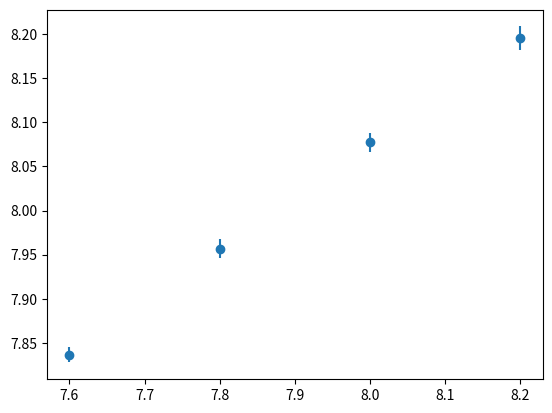

Generate this figure with matplotlib:
import numpy as np
from scipy.optimize import curve_fit
from matplotlib import pyplot as plt

print('\n')

def func(x,a,b):
    return a+b*x

# INPUT
N_space = 20
x_ren = 8.0
N_of_x0 = 4
N_of_mom = 3

x0_arr=np.array([ 7.6, 7.8, 8.0, 8.2 ])

my_arr = np.array([[0.00, 0.070570, 0.000046, 0.069558, 0.000045, 0.068587, 0.000045, 0.067656, 0.000044],\
[1.00,            0.081136,        0.000088,        0.079953,        0.000086,        0.078817,        0.000085,        0.077724,        0.000083],\
[2.00,            0.09055,         0.00013,         0.08923,         0.00013,         0.08795,         0.00013,         0.08673,         0.00012]])

#ENDETH INPUT

for i in range(N_of_mom):
    my_arr[i,0]=my_arr[i,0]*((2*np.pi)/N_space)**2

    for j in range(N_of_x0):
        my_arr[i,2*j+2]=2*my_arr[i,2*j+1]*my_arr[i,2*j+2]
        my_arr[i,2*j+1]=my_arr[i,2*j+1]**2

x_arr=np.zeros((N_of_x0,2))

l = -1
for j in range(N_of_x0):

    l = l + 1
    p_mean, p_cov = curve_fit(func, my_arr[:,0], my_arr[:,2*j+1],sigma=my_arr[:,2*j+2])
    x_arr[l,0] = 1/np.sqrt(p_mean[1])
    x_arr[l,1] = 0.5*np.sqrt(p_cov[1,1])*x_arr[l,0]**3
    print ('bare: %.2f  output: %.5f +- %.5f'%(x0_arr[l],x_arr[l,0],x_arr[l,1]) )

print('\n')

if N_of_x0 > 2 :

    coeffs = np.polyfit( x0_arr[:], x_arr[:,0], 2, w=x_arr[:,1] )
    coeffs[2] = coeffs[2] - x_ren
    solutions = np.roots(coeffs)

    for ii in range( len(solutions) ):
        if solutions[ii] < ( x_ren + 2.0 ) and solutions[ii] > ( x_ren - 2.0 ) :
            predicted_xq0  = np.real(solutions[ii])
            break

    print('predicted xq0: %.5f'%predicted_xq0)

    plt.errorbar(x0_arr[:],x_arr[:,0],yerr=x_arr[:,1],fmt='o')
    plt.show()
    print('\n')
